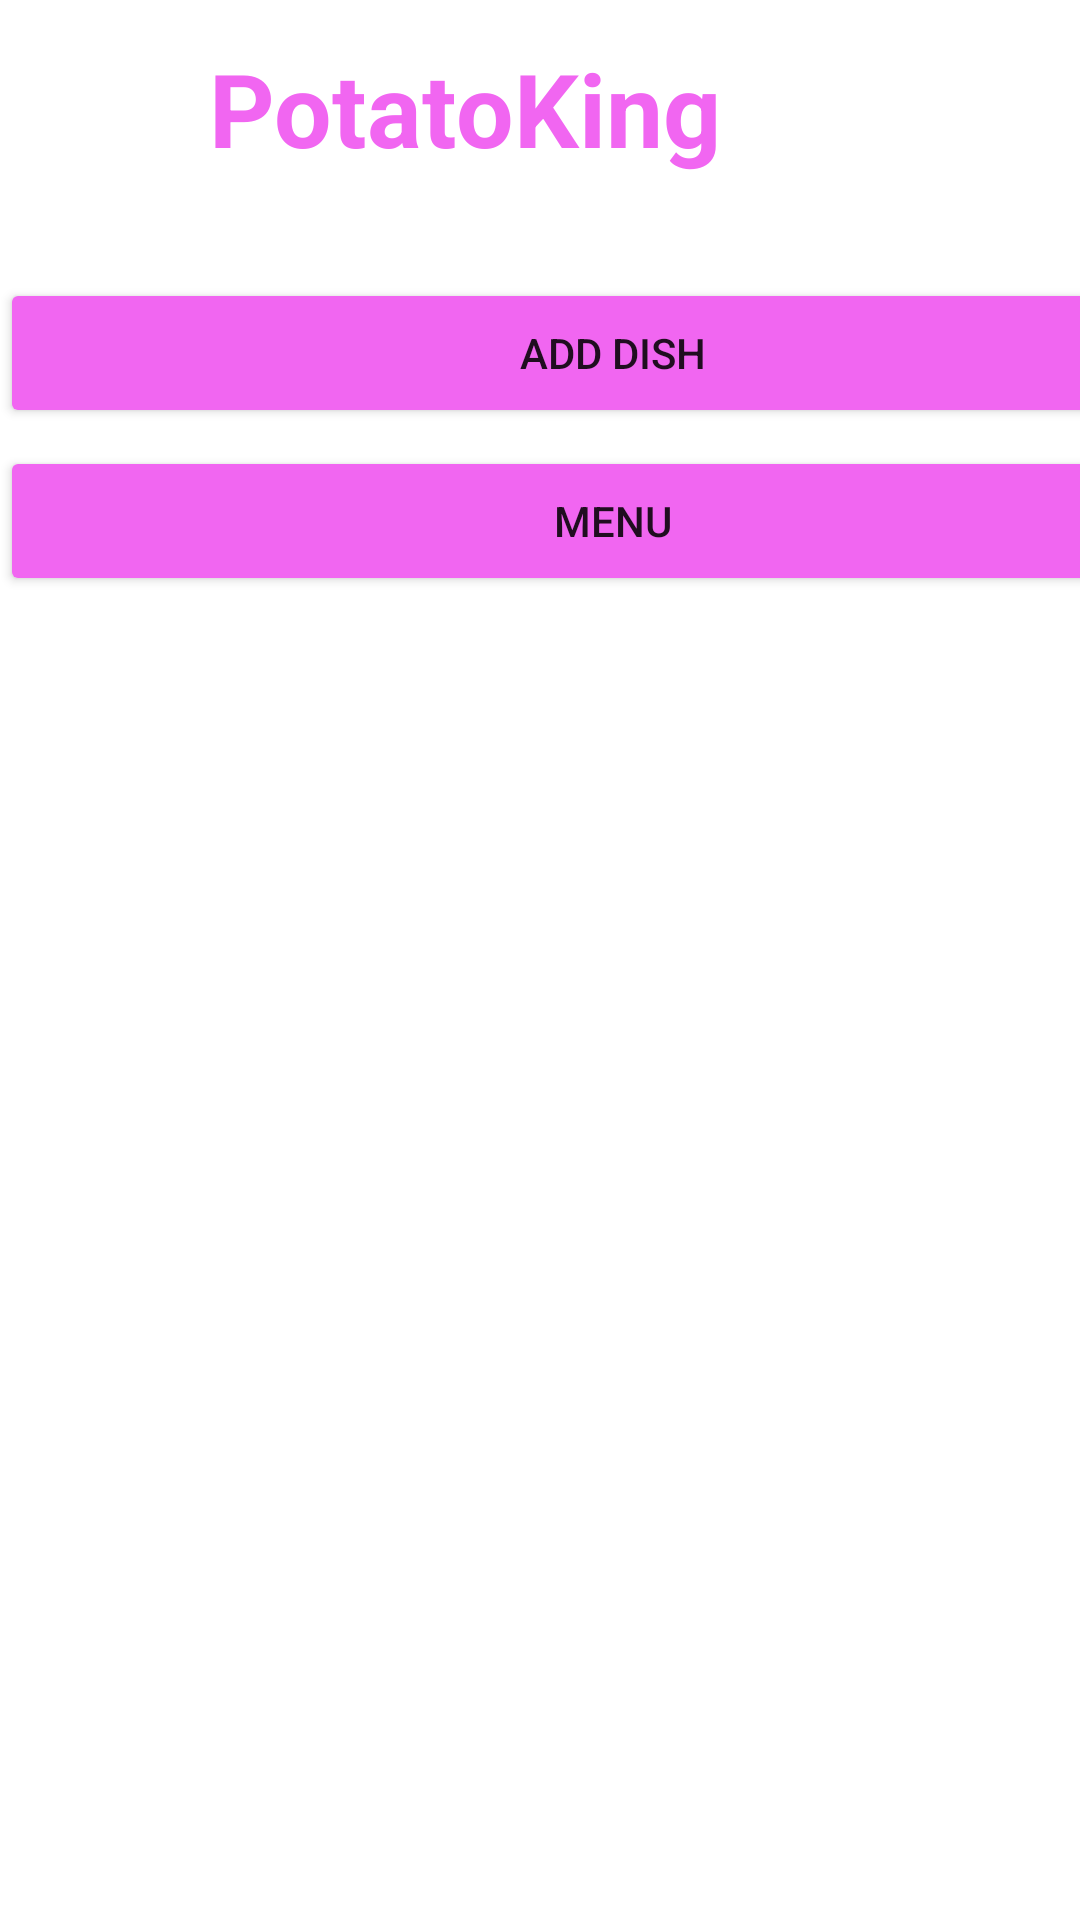

Produce the Android XML layout that renders to this screen, including the resource entries it uses.
<!-- AndroidManifest.xml: application theme Theme.DishApp -->
<!-- res/layout/activity_main.xml -->
<?xml version="1.0" encoding="utf-8"?>

<androidx.constraintlayout.widget.ConstraintLayout xmlns:android="http://schemas.android.com/apk/res/android"
    xmlns:app="http://schemas.android.com/apk/res-auto"
    xmlns:tools="http://schemas.android.com/tools"
    android:layout_width="match_parent"
    android:layout_height="match_parent"
    android:background="#FFFFFF"
    tools:context=".MainActivity">

    <Button
        android:id="@+id/MenuButton"
        android:layout_width="409dp"
        android:layout_height="50dp"
        android:backgroundTint="#F166F1"
        android:text="@string/menu"
        app:layout_constraintBottom_toBottomOf="parent"
        app:layout_constraintEnd_toEndOf="parent"
        app:layout_constraintHorizontal_bias="0.0"
        app:layout_constraintStart_toStartOf="parent"
        app:layout_constraintTop_toTopOf="parent"
        app:layout_constraintVertical_bias="0.252" />

    <Button
        android:id="@+id/AddDishButton"
        android:layout_width="409dp"
        android:layout_height="50dp"
        android:backgroundTint="#F166F1"
        android:text="@string/add_dish"
        app:layout_constraintBottom_toBottomOf="parent"
        app:layout_constraintEnd_toEndOf="parent"
        app:layout_constraintHorizontal_bias="0.0"
        app:layout_constraintStart_toStartOf="parent"
        app:layout_constraintTop_toTopOf="parent"
        app:layout_constraintVertical_bias="0.157" />

    <TextView
        android:id="@+id/textView"
        android:layout_width="221dp"
        android:layout_height="61dp"
        android:text="@string/potatoking"
        android:textColor="#F166F1"
        android:textSize="34sp"
        android:textStyle="bold"
        app:layout_constraintBottom_toBottomOf="parent"
        app:layout_constraintEnd_toEndOf="parent"
        app:layout_constraintStart_toStartOf="parent"
        app:layout_constraintTop_toTopOf="parent"
        app:layout_constraintVertical_bias="0.023" />

    <ImageView
        android:id="@+id/imageView"
        android:layout_width="396dp"
        android:layout_height="440dp"
        app:layout_constraintBottom_toBottomOf="parent"
        app:layout_constraintEnd_toEndOf="parent"
        app:layout_constraintHorizontal_bias="0.0"
        app:layout_constraintStart_toStartOf="parent"
        app:layout_constraintTop_toTopOf="parent"
        app:layout_constraintVertical_bias="0.945"
        app:srcCompat="@drawable/potatoking" />

</androidx.constraintlayout.widget.ConstraintLayout>
<!-- resources referenced by this layout -->
<resources>
  <string name="add_dish">Add Dish</string>
  <string name="menu">Menu</string>
  <string name="potatoking">PotatoKing</string>
  <style name="Theme.DishApp" parent="Theme.MaterialComponents.DayNight.DarkActionBar">
          
          <item name="colorPrimary">@color/purple_500</item>
          <item name="colorPrimaryVariant">@color/purple_700</item>
          <item name="colorOnPrimary">@color/white</item>
          
          <item name="colorSecondary">@color/teal_200</item>
          <item name="colorSecondaryVariant">@color/teal_700</item>
          <item name="colorOnSecondary">@color/black</item>
          
          <item name="android:statusBarColor" tools:targetApi="l">?attr/colorPrimaryVariant</item>
          
      </style>
  <!-- not gathered from this repository: default colours our renderer supplied (Android Studio template values) -->
  <color name="purple_500">#FF6200EE</color>
  <color name="purple_700">#FF3700B3</color>
  <color name="teal_200">#FF03DAC5</color>
  <color name="teal_700">#FF018786</color>
  <color name="black">#FF000000</color>
  <color name="white">#FFFFFFFF</color>
</resources>
